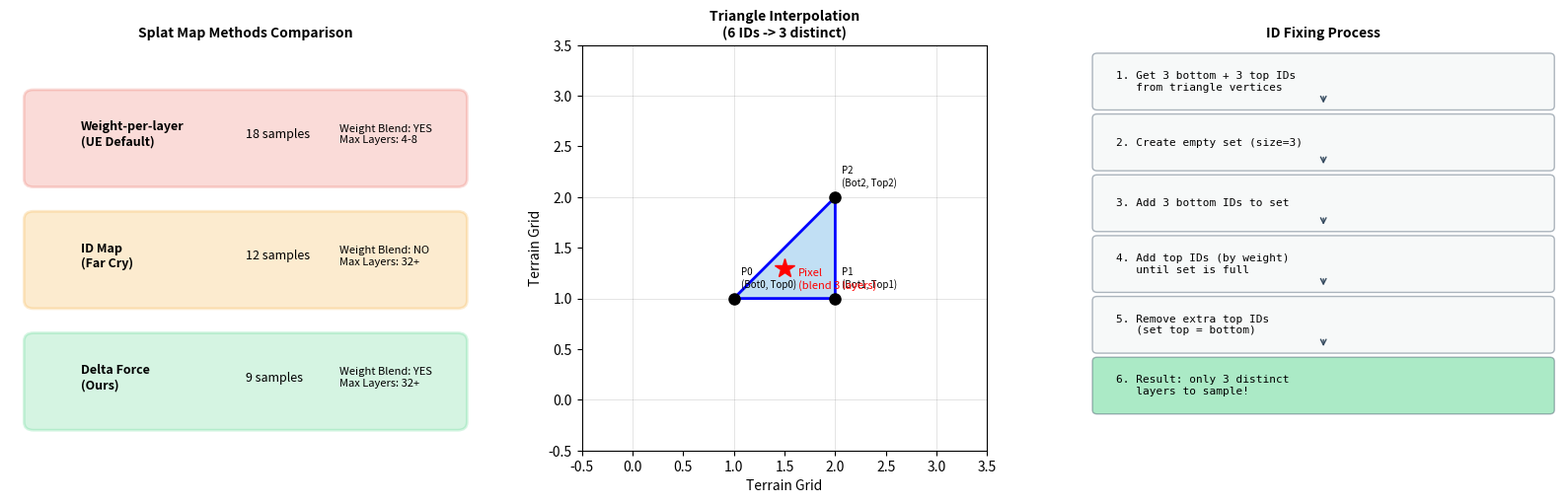

Write the Python code that produced this figure. (Note: this script raises an exception after producing the figure.)
"""
生成 Splat Map ID Fixing 与三角插值示意图
"""
import matplotlib.pyplot as plt
import matplotlib.patches as mpatches
import matplotlib.tri as tri
import numpy as np
import os

fig, axes = plt.subplots(1, 3, figsize=(16, 5))

# --- 左图: 传统方法对比 ---
ax = axes[0]
ax.set_title('Splat Map Methods Comparison', fontsize=10, fontweight='bold')
ax.axis('off')

methods = ['Weight-per-layer\n(UE Default)', 'ID Map\n(Far Cry)', 'Delta Force\n(Ours)']
samples = ['18 samples', '12 samples', '9 samples']
features = ['Weight Blend: YES\nMax Layers: 4-8', 'Weight Blend: NO\nMax Layers: 32+', 'Weight Blend: YES\nMax Layers: 32+']
colors = ['#e74c3c', '#f39c12', '#2ecc71']

for i, (m, s, f, c) in enumerate(zip(methods, samples, features, colors)):
    y = 0.75 - i * 0.3
    rect = mpatches.FancyBboxPatch((0.05, y-0.08), 0.9, 0.2,
                                    boxstyle="round,pad=0.02",
                                    facecolor=c, alpha=0.2, edgecolor=c, linewidth=2,
                                    transform=ax.transAxes)
    ax.add_patch(rect)
    ax.text(0.15, y+0.03, m, fontsize=9, fontweight='bold', transform=ax.transAxes, va='center')
    ax.text(0.5, y+0.03, s, fontsize=9, transform=ax.transAxes, va='center')
    ax.text(0.7, y+0.03, f, fontsize=8, transform=ax.transAxes, va='center')

# --- 中图: 三角插值 vs 四边形插值 ---
ax2 = axes[1]
ax2.set_title('Triangle Interpolation\n(6 IDs -> 3 distinct)', fontsize=10, fontweight='bold')
ax2.set_xlim(-0.5, 3.5)
ax2.set_ylim(-0.5, 3.5)
ax2.set_aspect('equal')

# 画网格
for i in range(4):
    ax2.axhline(i, color='gray', alpha=0.3, linewidth=0.5)
    ax2.axvline(i, color='gray', alpha=0.3, linewidth=0.5)

# 画三角形
triangle_x = [1, 2, 2]
triangle_y = [1, 1, 2]
ax2.fill(triangle_x, triangle_y, alpha=0.3, color='#3498db')
ax2.plot(triangle_x + [triangle_x[0]], triangle_y + [triangle_y[0]], 'b-', linewidth=2)

# 标注顶点
labels_tri = ['P0\n(Bot0, Top0)', 'P1\n(Bot1, Top1)', 'P2\n(Bot2, Top2)']
for x, y, l in zip(triangle_x, triangle_y, labels_tri):
    ax2.plot(x, y, 'ko', markersize=8)
    ax2.annotate(l, (x, y), textcoords="offset points", xytext=(5, 8), fontsize=7)

# 像素点
ax2.plot(1.5, 1.3, 'r*', markersize=15)
ax2.annotate('Pixel\n(blend 3 layers)', (1.5, 1.3), textcoords="offset points", xytext=(10, -15), fontsize=8, color='red')

ax2.set_xlabel('Terrain Grid')
ax2.set_ylabel('Terrain Grid')

# --- 右图: ID Fixing 流程 ---
ax3 = axes[2]
ax3.set_title('ID Fixing Process', fontsize=10, fontweight='bold')
ax3.axis('off')

steps = [
    '1. Get 3 bottom + 3 top IDs\n   from triangle vertices',
    '2. Create empty set (size=3)',
    '3. Add 3 bottom IDs to set',
    '4. Add top IDs (by weight)\n   until set is full',
    '5. Remove extra top IDs\n   (set top = bottom)',
    '6. Result: only 3 distinct\n   layers to sample!'
]

for i, step in enumerate(steps):
    y = 0.9 - i * 0.15
    color = '#2ecc71' if i == 5 else '#ecf0f1'
    rect = mpatches.FancyBboxPatch((0.02, y-0.05), 0.96, 0.12,
                                    boxstyle="round,pad=0.01",
                                    facecolor=color, alpha=0.4, edgecolor='#34495e', linewidth=1,
                                    transform=ax3.transAxes)
    ax3.add_patch(rect)
    ax3.text(0.06, y+0.01, step, fontsize=8, transform=ax3.transAxes, va='center', family='monospace')
    if i < 5:
        ax3.annotate('', xy=(0.5, y-0.05), xytext=(0.5, y-0.02),
                     xycoords=ax3.transAxes, textcoords=ax3.transAxes,
                     arrowprops=dict(arrowstyle='->', color='#34495e'))

plt.tight_layout()
out_dir = os.path.dirname(os.path.abspath(__file__))
plt.savefig(os.path.join(out_dir, 'fig_splatmap.png'), dpi=150, bbox_inches='tight')
plt.close()
print("fig_splatmap.png saved.")
